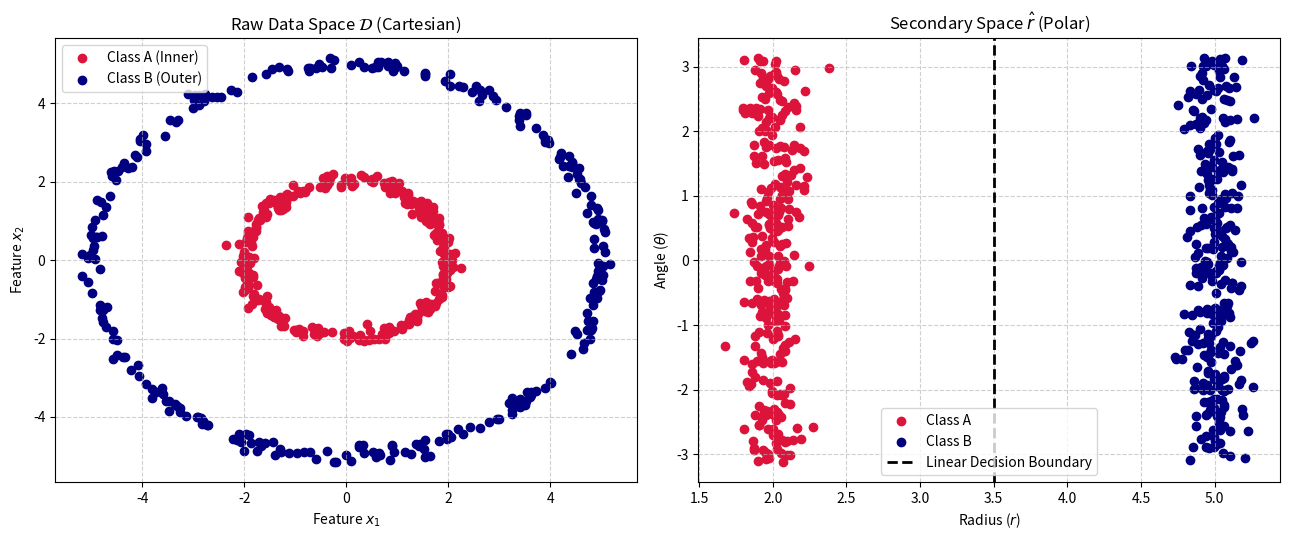

Write the Python code that produced this figure.
import numpy as np
import matplotlib.pyplot as plt

# 1. Generate synthetic data in raw Cartesian space D = (x1, x2)
np.random.seed(42)
N = 300

# Class A: Inner Ring
r_inner = np.random.randn(N) * 0.1 + 2.0
theta_inner = np.random.uniform(0, 2 * np.pi, N)
X_inner = np.stack([r_inner * np.cos(theta_inner),
                    r_inner * np.sin(theta_inner)], axis=1)

# Class B: Outer Ring
r_outer = np.random.randn(N) * 0.1 + 5.0
theta_outer = np.random.uniform(0, 2 * np.pi, N)
X_outer = np.stack([r_outer * np.cos(theta_outer),
                    r_outer * np.sin(theta_outer)], axis=1)

# 2. Define the secondary representation mapping (polar transformation)
def transform_to_secondary_space(X):
    radius = np.sqrt(X[:, 0]**2 + X[:, 1]**2)
    angle = np.arctan2(X[:, 1], X[:, 0])
    return np.stack([radius, angle], axis=1)

r_hat_inner = transform_to_secondary_space(X_inner)
r_hat_outer = transform_to_secondary_space(X_outer)

# 3. Visualize raw space vs. secondary representation space
fig, ax = plt.subplots(1, 2, figsize=(13, 5.5))

ax[0].scatter(X_inner[:, 0], X_inner[:, 1], color='crimson', label='Class A (Inner)')
ax[0].scatter(X_outer[:, 0], X_outer[:, 1], color='navy', label='Class B (Outer)')
ax[0].set_title("Raw Data Space $\\mathcal{D}$ (Cartesian)")
ax[0].set_xlabel("Feature $x_1$"); ax[0].set_ylabel("Feature $x_2$")
ax[0].grid(True, linestyle='--', alpha=0.6); ax[0].legend()

ax[1].scatter(r_hat_inner[:, 0], r_hat_inner[:, 1], color='crimson', label='Class A')
ax[1].scatter(r_hat_outer[:, 0], r_hat_outer[:, 1], color='navy', label='Class B')
ax[1].axvline(x=3.5, color='black', linestyle='--', linewidth=2,
              label='Linear Decision Boundary')
ax[1].set_title("Secondary Space $\\hat{r}$ (Polar)")
ax[1].set_xlabel("Radius ($r$)"); ax[1].set_ylabel("Angle ($\\theta$)")
ax[1].grid(True, linestyle='--', alpha=0.6); ax[1].legend()

plt.tight_layout()
plt.show()
